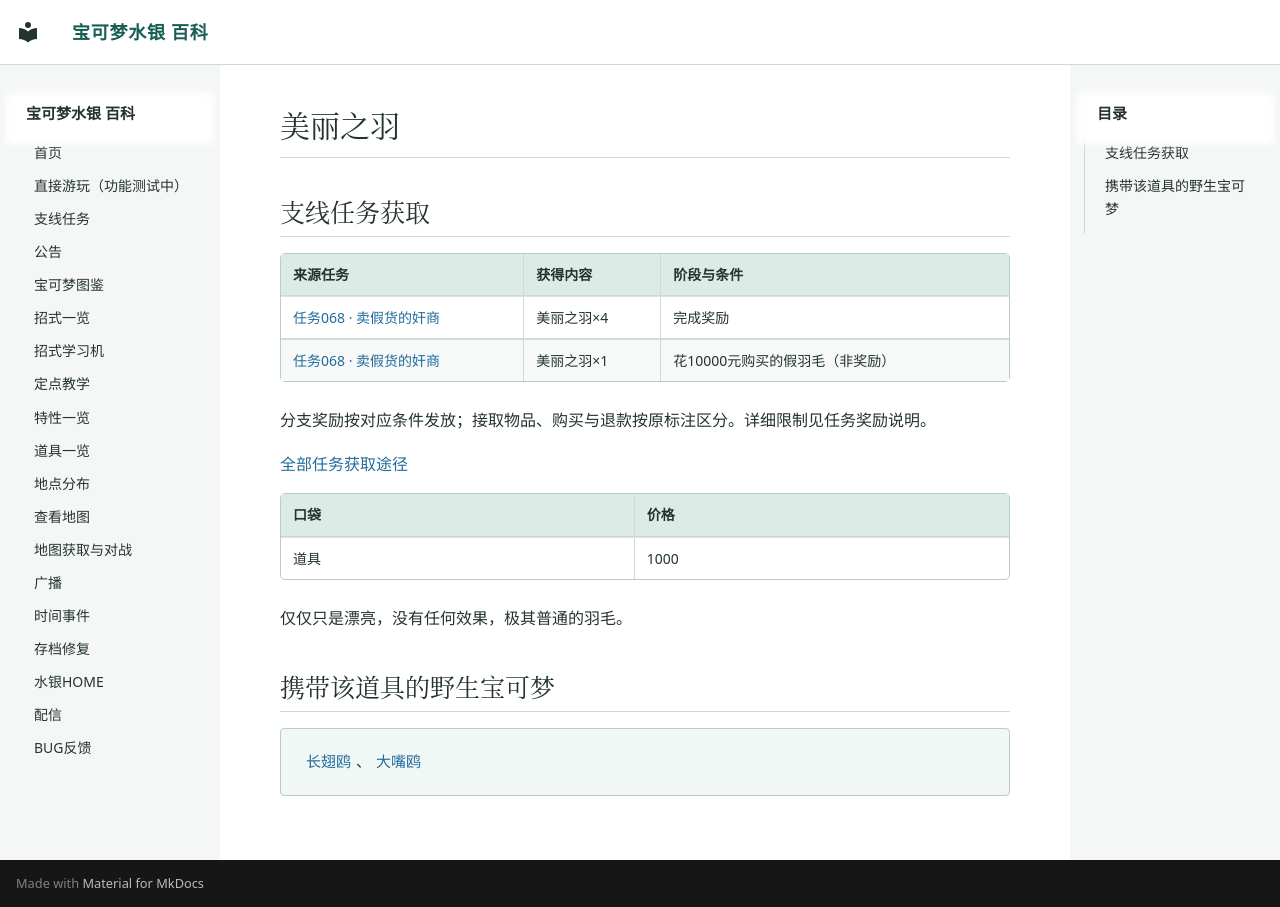

repository: Sum-Light/azoth-wiki · page: items/0117_美丽之羽/index.html · generator: mkdocs

# 美丽之羽

<!-- sidequest-acquisition:start -->

## 支线任务获取 {#sidequest-acquisition}

| 来源任务 | 获得内容 | 阶段与条件 |
|---|---|---|
| [任务068 · 卖假货的奸商](../sidequests/068.md#rewards) | 美丽之羽×4 | 完成奖励 |
| [任务068 · 卖假货的奸商](../sidequests/068.md#rewards) | 美丽之羽×1 | 花10000元购买的假羽毛（非奖励） |

分支奖励按对应条件发放；接取物品、购买与退款按原标注区分。详细限制见任务奖励说明。

[全部任务获取途径](../sidequests/rewards.md#items-117)

<!-- sidequest-acquisition:end -->

| 口袋 | 价格 |
|---|---|
| 道具 | 1000 |

仅仅只是漂亮，没有任何效果，极其普通的羽毛。

## 携带该道具的野生宝可梦

<div class="pk-learners" markdown="span">
[长翅鸥](../pokemon/0309_长翅鸥.md)、[大嘴鸥](../pokemon/0310_大嘴鸥.md)
</div>
